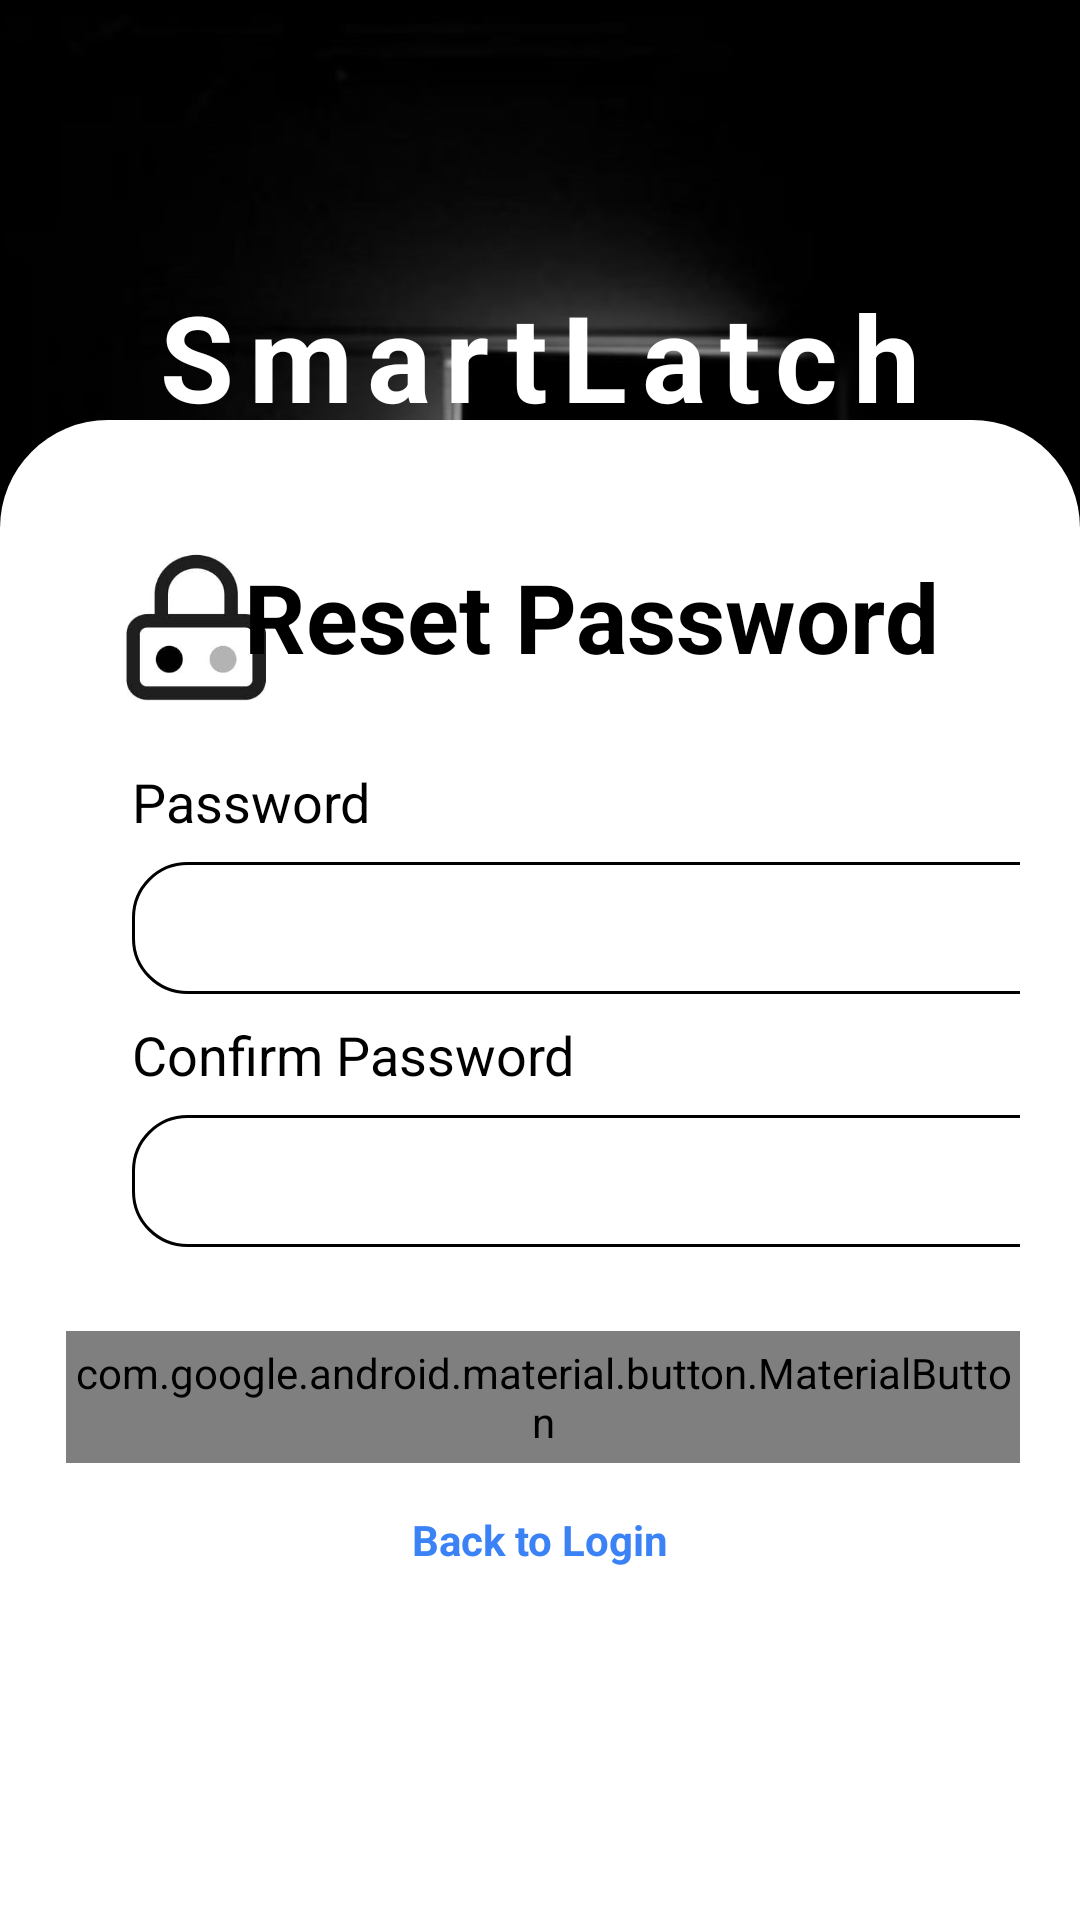

Reconstruct the res/layout file that produces this screen, plus the resources it refers to.
<!-- AndroidManifest.xml: application theme Theme.SmartLatch -->
<!-- res/layout/activity_reset_password.xml -->
<?xml version="1.0" encoding="utf-8"?>
<androidx.constraintlayout.widget.ConstraintLayout
    xmlns:android="http://schemas.android.com/apk/res/android"
    xmlns:tools="http://schemas.android.com/tools"
    xmlns:app="http://schemas.android.com/apk/res-auto"
    android:id="@+id/main"
    android:layout_width="match_parent"
    android:layout_height="match_parent"
    android:background="@drawable/bg"
    tools:context=".ResetPassword">

    
    <TextView
        android:id="@+id/title"
        android:layout_width="wrap_content"
        android:layout_height="wrap_content"
        android:layout_marginTop="92dp"
        android:letterSpacing="0.12"
        android:text="SmartLatch"
        android:textColor="#FFFFFF"
        android:textSize="40sp"
        android:textStyle="bold"
        app:layout_constraintEnd_toEndOf="parent"
        app:layout_constraintStart_toStartOf="parent"
        app:layout_constraintTop_toTopOf="parent" />

    
    <androidx.constraintlayout.widget.ConstraintLayout
        android:id="@+id/forgotCard"
        android:layout_width="0dp"
        android:layout_height="500dp"
        android:background="@drawable/bottom_sheet_white"
        android:padding="20dp"
        app:layout_constraintBottom_toBottomOf="parent"
        app:layout_constraintStart_toStartOf="parent"
        app:layout_constraintEnd_toEndOf="parent">
        <ImageView
            android:id="@+id/icLock"
            android:layout_width="50dp"
            android:layout_height="50dp"
            android:src="@drawable/ic_lock"
            app:layout_constraintBottom_toBottomOf="parent"
            app:layout_constraintEnd_toEndOf="parent"
            app:layout_constraintHorizontal_bias="0.074"
            app:layout_constraintStart_toStartOf="parent"
            app:layout_constraintTop_toTopOf="parent"
            app:layout_constraintVertical_bias="0.058" />

        <TextView
            android:id="@+id/forgotTitle"
            android:layout_width="wrap_content"
            android:layout_height="wrap_content"
            android:layout_marginTop="24dp"
            android:text="Reset Password"
            android:textColor="#000000"
            android:textSize="32sp"
            android:textStyle="bold"
            app:layout_constraintEnd_toEndOf="parent"
            app:layout_constraintHorizontal_bias="0.695"
            app:layout_constraintStart_toStartOf="parent"
            app:layout_constraintTop_toTopOf="parent" />

        

        
        <TextView
            android:id="@+id/tvPassword"
            android:layout_width="wrap_content"
            android:layout_height="wrap_content"
            android:layout_marginStart="24dp"
            android:layout_marginTop="28dp"
            android:text="Password"
            android:textColor="#000000"
            android:textSize="18sp"
            app:layout_constraintStart_toStartOf="parent"
            app:layout_constraintTop_toBottomOf="@id/forgotTitle" />

        <FrameLayout
            android:id="@+id/flPassword"
            android:layout_width="0dp"
            android:layout_height="44dp"
            android:layout_marginTop="8dp"
            android:layout_marginHorizontal="40dp"
            android:layout_marginStart="40dp"
            app:layout_constraintTop_toBottomOf="@id/tvPassword">

            <EditText
                android:id="@+id/etPassword"
                android:layout_width="318dp"
                android:layout_height="44dp"
                android:background="@drawable/et_bg_black_shadow"
                android:layout_marginStart="24dp"
                android:inputType="textPassword"
                android:paddingStart="12dp"
                android:paddingEnd="44dp" />

            <ImageView
                android:id="@+id/ivTogglePassword"
                android:layout_width="24dp"
                android:layout_height="24dp"
                android:layout_gravity="end|center_vertical"
                android:layout_marginEnd="10dp"
                android:src="@drawable/ic_eye"/>
        </FrameLayout>

        

        

        <TextView
            android:id="@+id/tvConfirmPassword"
            android:layout_width="wrap_content"
            android:layout_height="wrap_content"
            android:layout_marginStart="24dp"
            android:layout_marginTop="8dp"
            android:text="Confirm Password"
            android:textColor="#000000"
            android:textSize="18sp"
            app:layout_constraintStart_toStartOf="parent"
            app:layout_constraintTop_toBottomOf="@id/flPassword" />

        <FrameLayout
            android:id="@+id/flConfirmPassword"
            android:layout_width="0dp"
            android:layout_height="44dp"
            android:layout_marginTop="8dp"
            android:layout_marginHorizontal="40dp"
            app:layout_constraintTop_toBottomOf="@id/tvConfirmPassword">

            <EditText
                android:id="@+id/etConfirmPassword"
                android:layout_width="318dp"
                android:layout_height="44dp"
                android:background="@drawable/et_bg_black_shadow"
                android:layout_marginStart="24dp"
                android:inputType="textPassword"
                android:paddingStart="12dp"
                android:paddingEnd="44dp"/>

            <ImageView
                android:id="@+id/ivToggleConfirmPassword"
                android:layout_width="24dp"
                android:layout_height="24dp"
                android:layout_gravity="end|center_vertical"
                android:layout_marginEnd="10dp"
                android:src="@drawable/ic_eye"/>
        </FrameLayout>

        

        

        <com.google.android.material.button.MaterialButton
            android:id="@+id/btnConfirm"
            android:layout_width="318dp"
            android:layout_height="44dp"
            android:layout_marginHorizontal="40dp"
            android:layout_marginTop="28dp"
            android:background="@drawable/btn_primary_black"
            android:text="Confirm"
            android:textAllCaps="false"
            android:textColor="#FFFFFF"
            app:layout_constraintEnd_toEndOf="parent"
            app:layout_constraintHorizontal_bias="0.49"
            app:layout_constraintStart_toStartOf="parent"
            app:layout_constraintTop_toBottomOf="@id/flConfirmPassword" />

        <TextView
            android:id="@+id/backToLogin"
            android:layout_width="wrap_content"
            android:layout_height="wrap_content"
            android:layout_marginTop="16dp"
            android:gravity="center"
            android:text="Back to Login"
            android:textColor="#3B82F6"
            android:textSize="14sp"
            android:textStyle="bold"
            app:layout_constraintTop_toBottomOf="@id/btnConfirm"
            app:layout_constraintStart_toStartOf="parent"
            app:layout_constraintEnd_toEndOf="parent" />

    </androidx.constraintlayout.widget.ConstraintLayout>
</androidx.constraintlayout.widget.ConstraintLayout>
<!-- resources referenced by this layout -->
<resources>
  <!-- drawable bg: jpg bitmap (drawable, 46203 bytes) -->
  <!-- drawable bottom_sheet_white (drawable) -->
  <?xml version="1.0" encoding="utf-8"?>
  <shape xmlns:android="http://schemas.android.com/apk/res/android" android:shape="rectangle">
      <solid android:color="#FFFFFFFF" />
      <corners
          android:topLeftRadius="36dp"
          android:topRightRadius="36dp"
          android:bottomLeftRadius="0dp"
          android:bottomRightRadius="0dp" />
  </shape>
  <!-- drawable btn_primary_black (drawable) -->
  <?xml version="1.0" encoding="utf-8"?>
  <shape xmlns:android="http://schemas.android.com/apk/res/android"
      android:shape="rectangle">
      <solid android:color="#000000" />
      <corners android:radius="12dp" />
  </shape>
  <!-- drawable et_bg_black_shadow (drawable) -->
  <?xml version="1.0" encoding="utf-8"?>
  <layer-list xmlns:android="http://schemas.android.com/apk/res/android">
      
      <item android:left="2dp" android:top="6dp" android:right="2dp" android:bottom="2dp">
          <shape android:shape="rectangle">
              <solid android:color="#22000000" />
              <corners android:radius="18dp" />
          </shape>
      </item>
  
      
      <item android:left="1dp" android:top="3dp" android:right="1dp" android:bottom="1dp">
          <shape android:shape="rectangle">
              <solid android:color="#33000000" />
              <corners android:radius="18dp" />
          </shape>
      </item>
  
      
      <item>
          <shape android:shape="rectangle">
              <solid android:color="#FFFFFFFF" />
              <stroke android:width="1dp" android:color="#000000" />
              <corners android:radius="18dp" />
              <padding android:left="14dp" android:top="12dp" android:right="14dp" android:bottom="12dp" />
          </shape>
      </item>
  </layer-list>
  <!-- drawable ic_lock: jpg bitmap (drawable, 3518 bytes) -->
  <style name="Theme.SmartLatch" parent="android:Theme.Material.Light.NoActionBar" />
</resources>
